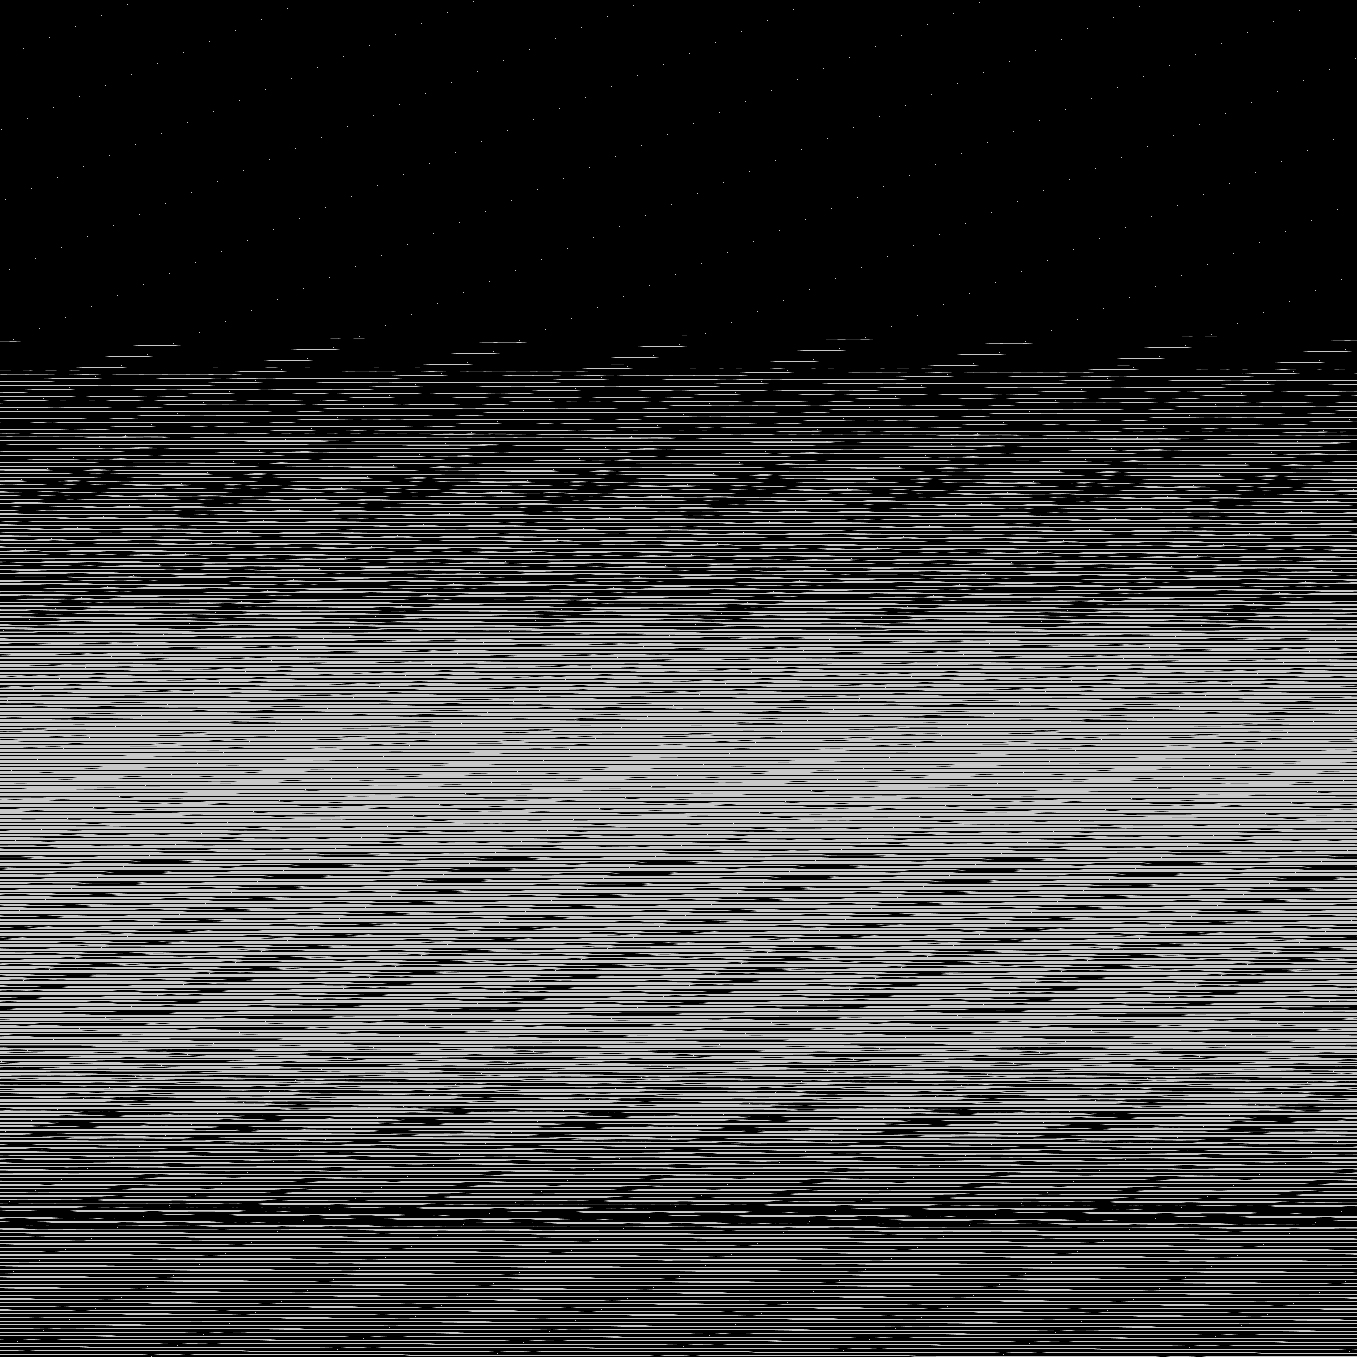

Source data for this figure (header and first rows):
base	0x44708000000
origin	0x310020
stride	679
width	1357
height	1357
nibble	0	1204402
nibble	1	15268
nibble	2	15605
nibble	3	16096
nibble	4	16497
nibble	5	573581
